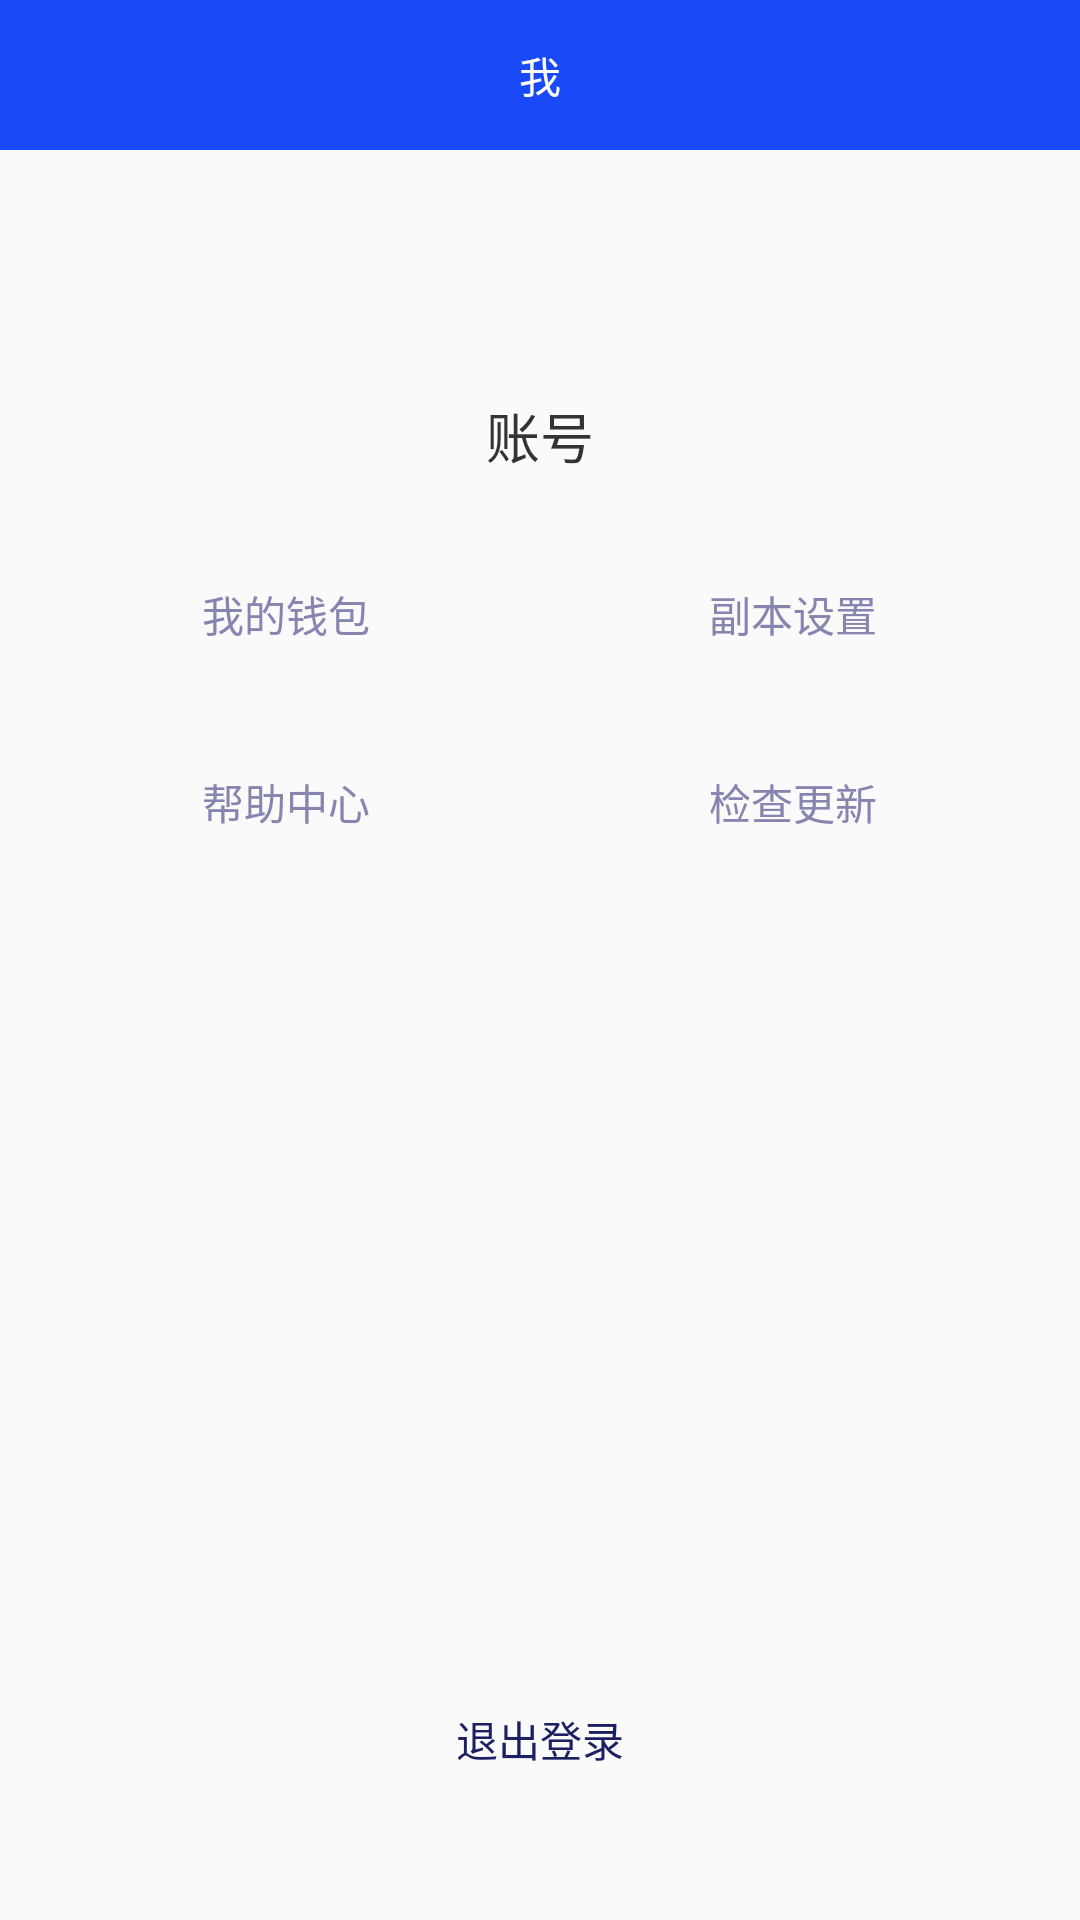

Produce the Android XML layout that renders to this screen, including the resource entries it uses.
<!-- AndroidManifest.xml: application theme Theme.SuperShopper -->
<!-- res/layout/fragment_mine.xml -->
<?xml version="1.0" encoding="utf-8"?>
<RelativeLayout xmlns:android="http://schemas.android.com/apk/res/android"
    xmlns:app="http://schemas.android.com/apk/res-auto"
    xmlns:tools="http://schemas.android.com/tools"
    android:layout_width="match_parent"
    android:layout_height="match_parent">

    <LinearLayout
        android:layout_width="match_parent"
        android:layout_height="wrap_content"
        android:orientation="vertical">
        <RelativeLayout
            android:layout_width="match_parent"
            android:layout_height="50dp"
            android:background="@color/colorPrimary">

            <TextView
                android:layout_width="wrap_content"
                android:layout_height="wrap_content"
                android:layout_centerInParent="true"
                android:text="我"
                android:textColor="@color/white" />
        </RelativeLayout>
        <RelativeLayout
            android:layout_width="match_parent"
            android:layout_height="wrap_content">


            <LinearLayout
                android:id="@+id/rlTop"
                android:layout_width="match_parent"
                android:layout_height="wrap_content"
                android:layout_marginTop="@dimen/dp_20"
                android:gravity="center"
                android:orientation="vertical">

                <ImageView
                    android:id="@+id/headPic"
                    android:layout_width="@dimen/dp_62"
                    android:layout_height="@dimen/dp_62"
                    android:layout_centerInParent="true"
                    android:scaleType="centerCrop"
                    android:src="@mipmap/default_head" />

                <TextView
                    android:id="@+id/tv_username"
                    android:layout_width="wrap_content"
                    android:layout_height="wrap_content"
                    android:textColor="#ff333333"
                    android:textSize="18sp"
                    android:textStyle="normal"
                    android:text="账号" />


            </LinearLayout>

        </RelativeLayout>

        <LinearLayout
            android:layout_width="match_parent"
            android:layout_height="wrap_content"
            android:layout_marginHorizontal="@dimen/dp_18"
            android:layout_marginTop="@dimen/dp_20"
            android:orientation="horizontal">

            <TextView
                android:id="@+id/devicesNum"
                android:layout_width="0dp"
                android:layout_height="wrap_content"
                android:layout_centerInParent="true"
                android:layout_weight="1"
                android:background="@drawable/white_20_shape"
                android:gravity="center"
                android:paddingVertical="@dimen/dp_16"
                android:text="我的钱包"
                android:textColor="#ff8585af"
                android:textSize="14sp" />

            <TextView
                android:id="@+id/updatePwd"
                android:layout_width="0dp"
                android:layout_height="wrap_content"
                android:layout_centerInParent="true"
                android:layout_marginLeft="@dimen/dp_14"
                android:layout_weight="1"
                android:background="@drawable/white_20_shape"
                android:gravity="center"
                android:paddingVertical="@dimen/dp_16"
                android:text="副本设置"
                android:textColor="#ff8585af"
                android:textSize="14sp" />
        </LinearLayout>

        <LinearLayout
            android:id="@+id/managerLayout"
            android:layout_width="match_parent"
            android:layout_height="wrap_content"
            android:layout_marginHorizontal="@dimen/dp_18"
            android:layout_marginTop="@dimen/dp_10"
            android:orientation="horizontal"
            android:visibility="visible"
            tools:visibility="visible">

            <TextView
                android:id="@+id/userManager"
                android:layout_width="0dp"
                android:layout_height="wrap_content"
                android:layout_centerInParent="true"
                android:layout_weight="1"
                android:background="@drawable/white_20_shape"
                android:gravity="center"
                android:paddingVertical="@dimen/dp_16"
                android:text="帮助中心"
                android:textColor="#ff8585af"
                android:textSize="14sp" />

            <TextView
                android:id="@+id/totalNum"
                android:layout_width="0dp"
                android:layout_height="wrap_content"
                android:layout_centerInParent="true"
                android:layout_marginLeft="@dimen/dp_14"
                android:layout_weight="1"
                android:background="@drawable/white_20_shape"
                android:gravity="center"
                android:paddingVertical="@dimen/dp_16"
                android:text="检查更新"
                android:textColor="#ff8585af"
                android:textSize="14sp" />
        </LinearLayout>

        <LinearLayout
            android:layout_width="match_parent"
            android:layout_height="wrap_content"
            android:layout_marginHorizontal="@dimen/dp_18"
            android:layout_marginTop="@dimen/dp_10"
            android:orientation="horizontal">

        </LinearLayout>


    </LinearLayout>

    <TextView
        android:id="@+id/logout"
        android:layout_width="match_parent"
        android:layout_height="@dimen/dp_45"
        android:layout_above="@+id/version"
        android:layout_marginHorizontal="@dimen/dp_18"
        android:layout_marginTop="@dimen/dp_14"
        android:layout_marginBottom="20dp"
        android:background="@drawable/white_20_shape"
        android:gravity="center"
        android:text="退出登录"
        android:textColor="#ff1a2061"
        android:textSize="14sp" />

    <TextView
        android:visibility="invisible"
        android:id="@+id/version"
        android:layout_width="wrap_content"
        android:layout_height="wrap_content"
        android:layout_alignParentBottom="true"
        android:layout_marginHorizontal="@dimen/dp_18"
        android:text="版本号："
        android:textSize="12dp" />
</RelativeLayout>
<!-- resources referenced by this layout -->
<resources>
  <color name="colorPrimary">#1A49F8</color>
  <color name="white">#FFFFFFFF</color>
  <dimen name="dp_10">10dp</dimen>
  <dimen name="dp_14">14dp</dimen>
  <dimen name="dp_16">16dp</dimen>
  <dimen name="dp_18">18dp</dimen>
  <dimen name="dp_20">20dp</dimen>
  <dimen name="dp_45">45dp</dimen>
  <dimen name="dp_62">62dp</dimen>
  <style name="Theme.SuperShopper" parent="Theme.AppCompat.Light.NoActionBar">
          
          <item name="colorPrimary">@color/colorPrimary</item>
          <item name="colorPrimaryVariant">@color/purple_700</item>
          <item name="colorOnPrimary">@color/white</item>
          
          <item name="colorSecondary">@color/teal_200</item>
          <item name="colorSecondaryVariant">@color/teal_700</item>
          <item name="colorOnSecondary">@color/black</item>
          
          <item name="android:statusBarColor" tools:targetApi="l">?attr/colorPrimaryVariant</item>
          
      </style>
  <color name="purple_700">#FF3700B3</color>
  <color name="teal_200">#FF03DAC5</color>
  <color name="teal_700">#FF018786</color>
  <color name="black">#FF000000</color>
</resources>
